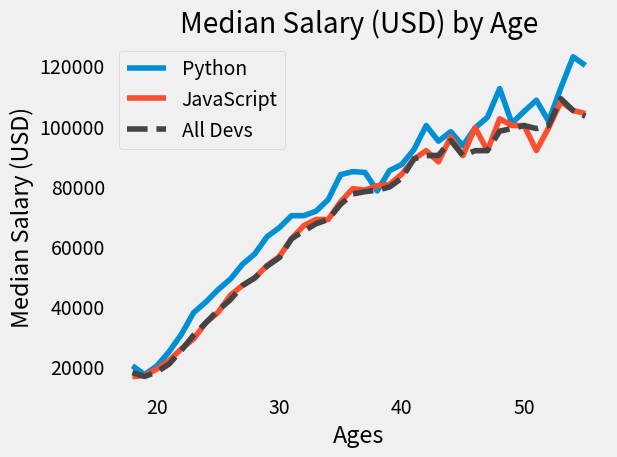

Python code for this plot:
from matplotlib import pyplot as plt

# to see what style we have
# print(plt.style.available)

# use style
plt.style.use('fivethirtyeight')

# hand-drawn like style
# plt.xkcd()

ages_x = [18, 19, 20, 21, 22, 23, 24, 25, 26, 27, 28, 29, 30, 31, 32, 33, 34, 35,
          36, 37, 38, 39, 40, 41, 42, 43, 44, 45, 46, 47, 48, 49, 50, 51, 52, 53, 54, 55]

py_dev_y = [20046, 17100, 20000, 24744, 30500, 37732, 41247, 45372, 48876, 53850, 57287, 63016, 65998, 70003, 70000, 71496, 75370, 83640, 84666,
            84392, 78254, 85000, 87038, 91991, 100000, 94796, 97962, 93302, 99240, 102736, 112285, 100771, 104708, 108423, 101407, 112542, 122870, 120000]
plt.plot(ages_x, py_dev_y, label='Python')

js_dev_y = [16446, 16791, 18942, 21780, 25704, 29000, 34372, 37810, 43515, 46823, 49293, 53437, 56373, 62375, 66674, 68745, 68746, 74583, 79000,
            78508, 79996, 80403, 83820, 88833, 91660, 87892, 96243, 90000, 99313, 91660, 102264, 100000, 100000, 91660, 99240, 108000, 105000, 104000]
plt.plot(ages_x, js_dev_y, label='JavaScript')

dev_y = [17784, 16500, 18012, 20628, 25206, 30252, 34368, 38496, 42000, 46752, 49320, 53200, 56000, 62316, 64928, 67317, 68748, 73752, 77232,
         78000, 78508, 79536, 82488, 88935, 90000, 90056, 95000, 90000, 91633, 91660, 98150, 98964, 100000, 98988, 100000, 108923, 105000, 103117]
plt.plot(ages_x, dev_y, color='#444444', linestyle='--', label='All Devs')  # marker = 'o'

plt.xlabel('Ages')
plt.ylabel('Median Salary (USD)')
plt.title('Median Salary (USD) by Age')

plt.legend()

plt.grid()  # grid

plt.tight_layout() # ensure all elements of plot are properly displayed

plt.savefig('plot.png') # save screenshot of the graph 

plt.show()